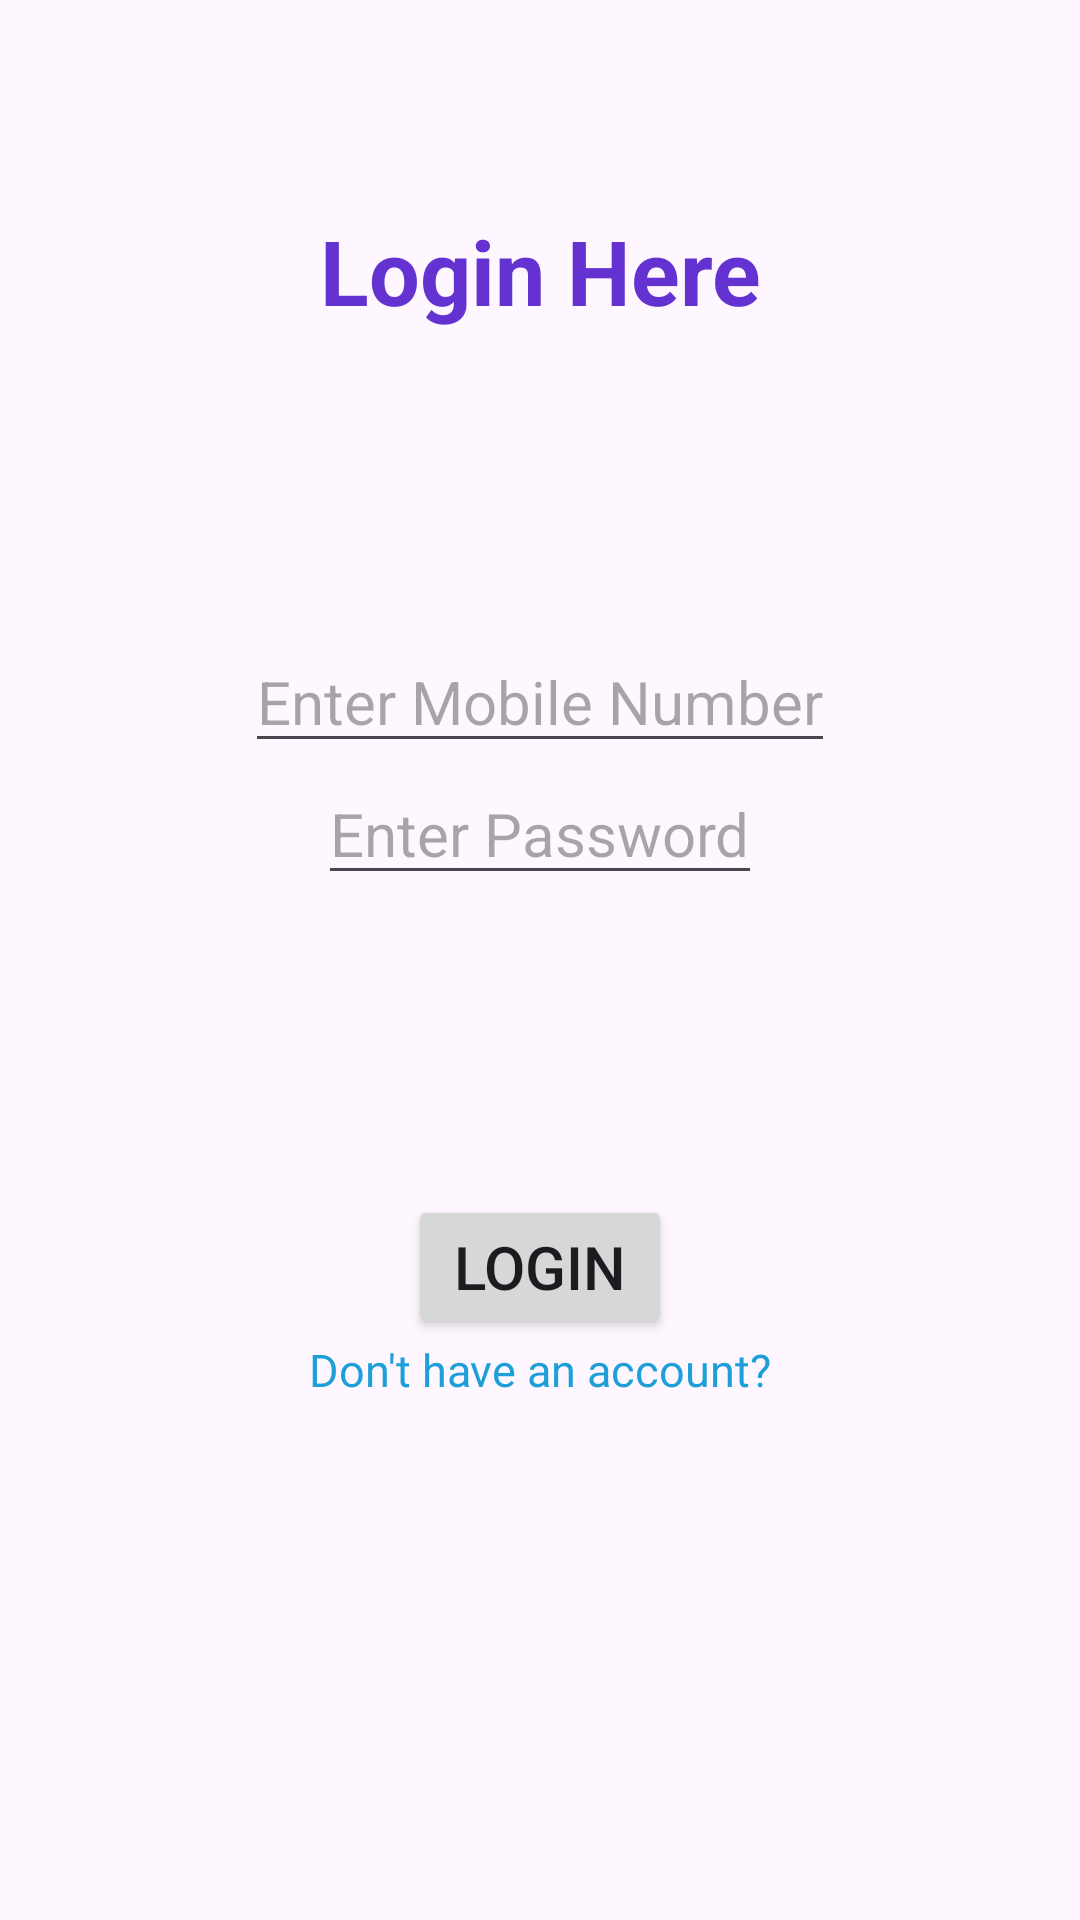

Produce the Android XML layout that renders to this screen, including the resource entries it uses.
<!-- AndroidManifest.xml: application theme Theme.DemoApiThroughUserLogin -->
<!-- res/layout/activity_login.xml -->
<?xml version="1.0" encoding="utf-8"?>
<androidx.constraintlayout.widget.ConstraintLayout xmlns:android="http://schemas.android.com/apk/res/android"
    xmlns:app="http://schemas.android.com/apk/res-auto"
    xmlns:tools="http://schemas.android.com/tools"
    android:layout_width="match_parent"
    android:layout_height="match_parent"
    tools:context=".LoginActivity">

    <TextView
        android:id="@+id/tv_LoginHere"
        android:layout_width="wrap_content"
        android:layout_height="wrap_content"
        app:layout_constraintStart_toStartOf="parent"
        app:layout_constraintTop_toTopOf="parent"
        app:layout_constraintEnd_toEndOf="parent"
        android:layout_marginTop="70dp"
        android:text="Login Here"
        android:textSize="30sp"
        android:textStyle="bold"
        android:textColor="@color/blue"
        android:gravity="center_horizontal"/>

    <EditText
        android:id="@+id/ed_MobileNumber"
        android:layout_width="wrap_content"
        android:layout_height="wrap_content"
        app:layout_constraintTop_toBottomOf="@+id/tv_LoginHere"
        app:layout_constraintStart_toStartOf="parent"
        android:layout_marginTop="100dp"
        app:layout_constraintEnd_toEndOf="parent"
        android:inputType="number"
        android:hint="Enter Mobile Number"
        android:textSize="20sp"
        />

    <EditText
        android:id="@+id/ed_Password"
        android:layout_width="wrap_content"
        android:layout_height="wrap_content"
        app:layout_constraintTop_toBottomOf="@+id/ed_MobileNumber"
        app:layout_constraintStart_toStartOf="parent"
        app:layout_constraintEnd_toEndOf="parent"
        android:inputType="textPassword"
        android:hint="Enter Password"
        android:textSize="20sp"
        />

    <Button
        android:id="@+id/btn_login"
        android:layout_width="wrap_content"
        android:layout_height="wrap_content"
        app:layout_constraintStart_toStartOf="parent"
        app:layout_constraintEnd_toEndOf="parent"
        app:layout_constraintTop_toBottomOf="@id/ed_Password"
        android:layout_marginTop="100dp"
        android:text="Login"
        android:textSize="20sp"
        />

    <TextView
        android:id="@+id/tv_noAccount"
        android:layout_width="wrap_content"
        android:layout_height="wrap_content"
        app:layout_constraintStart_toStartOf="parent"
        app:layout_constraintEnd_toEndOf="parent"
        app:layout_constraintTop_toBottomOf="@id/btn_login"
        android:text="Don't have an account?"
        android:textSize="15sp"
        android:textColor="@color/lightBlue"/>

</androidx.constraintlayout.widget.ConstraintLayout>
<!-- resources referenced by this layout -->
<resources>
  <color name="blue">#6432D1</color>
  <color name="lightBlue">#1F9FD8</color>
  <style name="Theme.DemoApiThroughUserLogin" parent="Base.Theme.DemoApiThroughUserLogin" />
  <style name="Base.Theme.DemoApiThroughUserLogin" parent="Theme.Material3.DayNight.NoActionBar">
          
          
      </style>
</resources>
